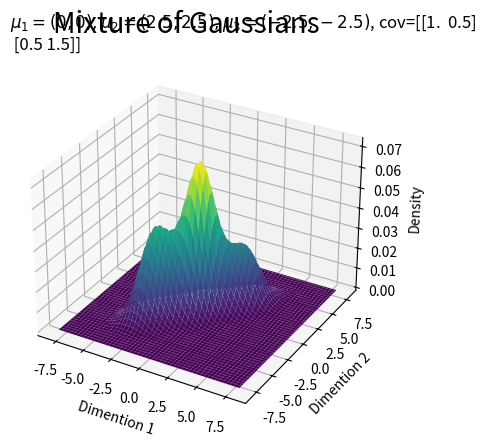

Generate this figure with matplotlib:
import sys

import matplotlib.pyplot as plt
import numpy as np


def calculate_multivariate_gaussian_distribution(mu, cov, vals):
    if mu.shape[0] != cov.shape[0] or mu.shape[0] != cov.shape[1]:
        raise ValueError("Shape of mu and cov are not same.")

    density = np.empty((vals.shape[0], vals.shape[1]))
    for i in range(vals.shape[0]):
        for j in range(vals.shape[1]):
            density[i][j] = (
                (1 / (2 * np.pi) ** (mu.shape[0] / 2))
                * (1 / np.linalg.det(cov) ** 0.5)
                * np.exp(
                    -1
                    / 2
                    * np.dot(
                        np.dot(np.transpose(vals[i][j] - mu), np.linalg.inv(cov)),
                        (vals[i][j] - mu),
                    )
                )
            )

    return density


def main():
    N = 100
    X = np.linspace(-8, 8, N)
    Y = np.linspace(-8, 8, N)
    X, Y = np.meshgrid(X, Y)

    mu_1 = np.array([0, 0])
    cov_1 = np.array([[1.0, 0.5], [0.5, 1.5]])
    mu_2 = np.array([2.5, 2.5])
    cov_2 = np.array([[1.0, 0.5], [0.5, 1.5]])
    mu_3 = np.array([-2.5, -2.5])
    cov_3 = np.array([[1.0, 0.5], [0.5, 1.5]])

    vals = np.empty(X.shape + (2,))
    vals[:, :, 0] = X
    vals[:, :, 1] = Y

    mix_coef_1 = 0.5
    mix_coef_2 = 0.2
    mix_coef_3 = 0.3
    if mix_coef_1 + mix_coef_2 + mix_coef_3 != 1.0:
        print("Sum of mixing coefficient is not 1.")
        return
    if (
        (mix_coef_1 < 0 or mix_coef_1 > 1)
        or (mix_coef_2 < 0 or mix_coef_2 > 1)
        or (mix_coef_3 < 0 or mix_coef_3 > 1)
    ):
        print("Mixing coefficient is wrong.")
        return

    density_1 = calculate_multivariate_gaussian_distribution(mu_1, cov_1, vals)
    density_2 = calculate_multivariate_gaussian_distribution(mu_2, cov_2, vals)
    density_3 = calculate_multivariate_gaussian_distribution(mu_3, cov_3, vals)
    mix_density = (
        mix_coef_1 * density_1 + mix_coef_2 * density_2 + mix_coef_3 * density_3
    )

    fig = plt.figure()
    fig.suptitle(t="Mixture of Gaussians", fontsize=20)
    ax = fig.add_subplot(projection="3d")
    ax.set_xlabel(xlabel="Dimention 1")
    ax.set_ylabel(ylabel="Dimention 2")
    ax.set_zlabel(zlabel="Density")
    param_text_1 = (
        "$\\mu_1=({0},{1}), \\mu_2=({2},{3}), \\mu_3=({4},{5})$, cov={6}".format(
            mu_1[0], mu_1[1], mu_2[0], mu_2[1], mu_3[0], mu_3[1], cov_1
        )
    )
    ax.set_title(label=param_text_1, loc="left")
    ax.plot_surface(X, Y, mix_density, cmap="viridis")


if __name__ == "__main__":
    main()
    if len(sys.argv) == 2 and sys.argv[1] == "NotShow":
        print("It shows nothing")
    else:
        plt.show()
